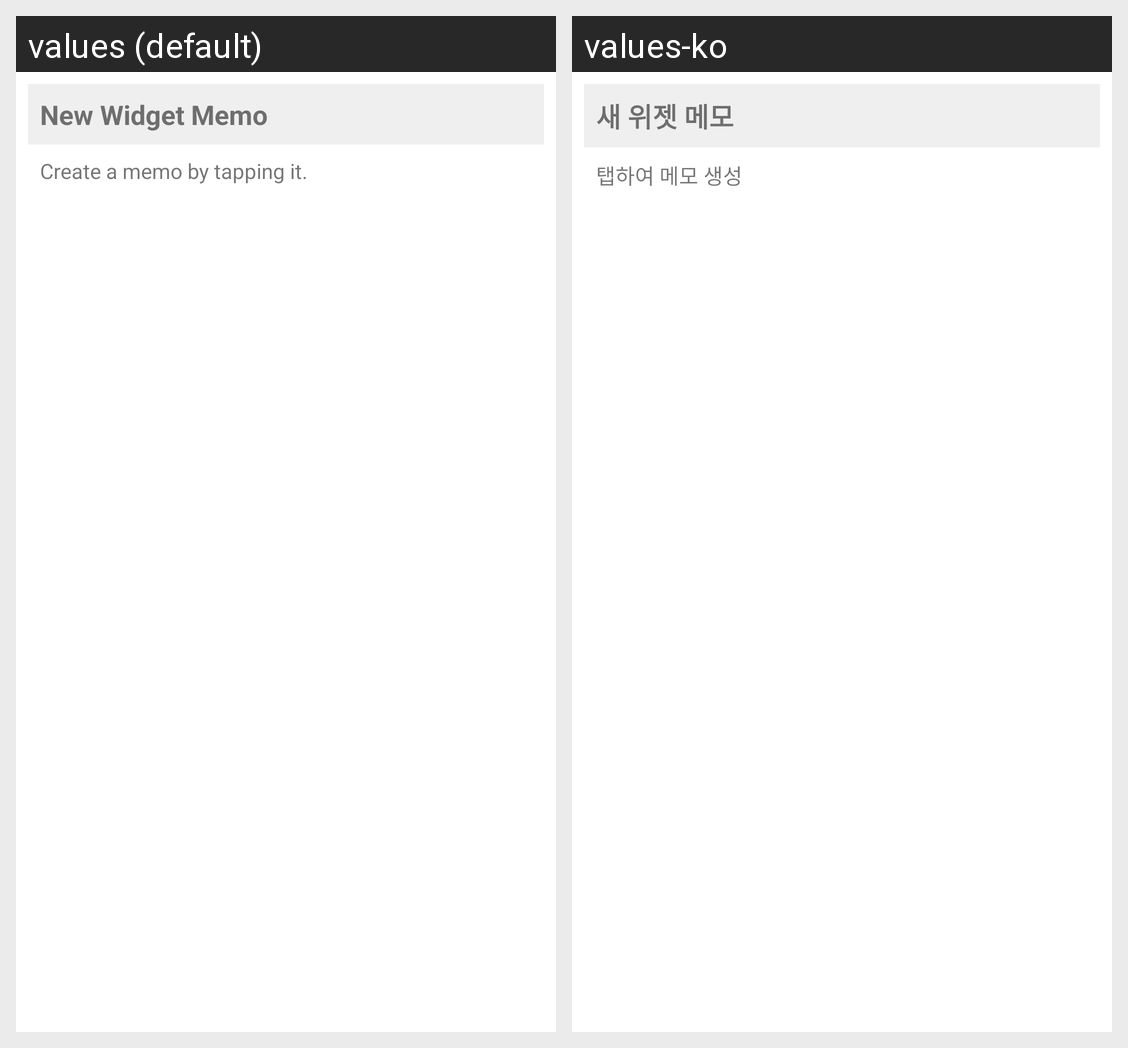

The Android screen above is rendered under two locales of the same app. Produce the string resources it draws, with the default and per-locale values.
Android screen res/layout/memo_widget.xml rendered under 2 locales, left to right: values (default), values-ko. Device: Nexus 5 (rendered at 1080×1920; each locale shown at half size, 540×960, under a caption strip naming it); theme AppTheme.
Strings drawn on this screen, with the default value and each locale's value (text and hints the layout hard-codes, and strings that could not be matched under every locale, appear in the picture but are not listed):

widget_title_new
  values: New Widget Memo
  values-ko: 새 위젯 메모

widget_context_new
  values: Create a memo by tapping it.
  values-ko: 탭하여 메모 생성
